Image classification data set "processed_hand_data" (UsaRyu/AHS2 on GitHub). Class labels (4): corna hand gesture, peace hand gesture, shaka hang loose gesture, thumbs up gesture.

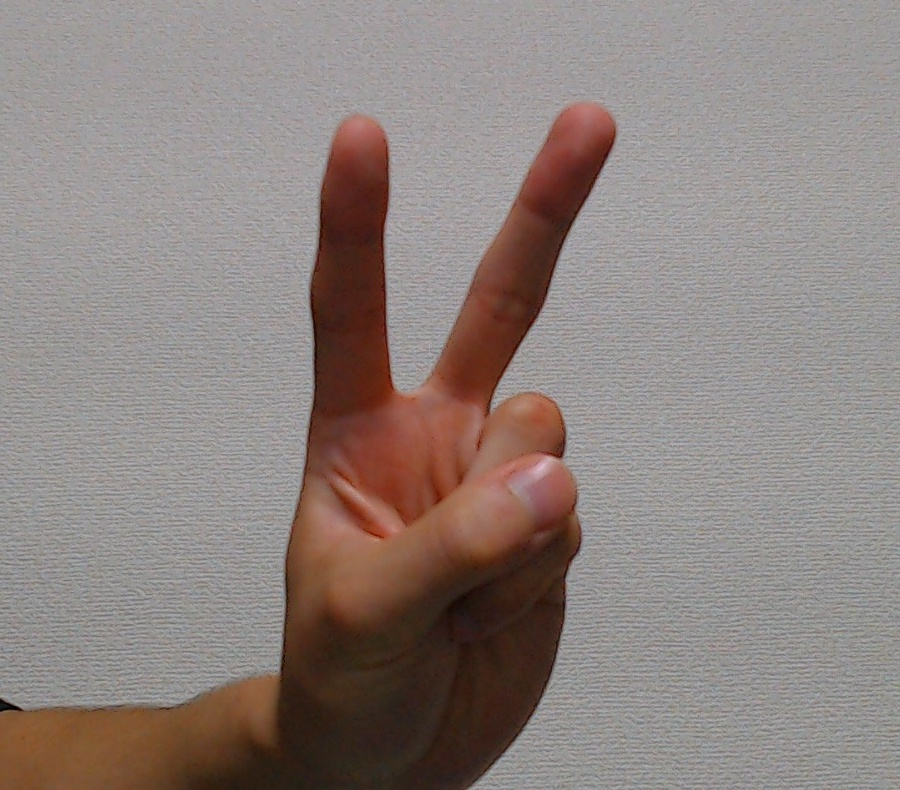
Label: peace hand gesture

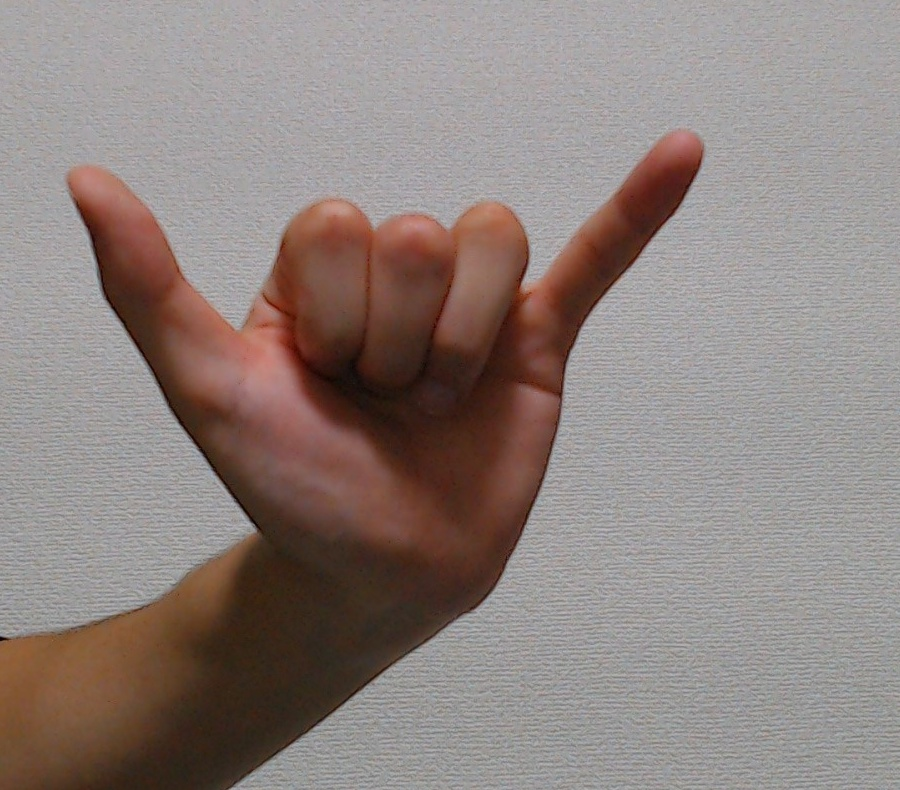
Label: shaka hang loose gesture

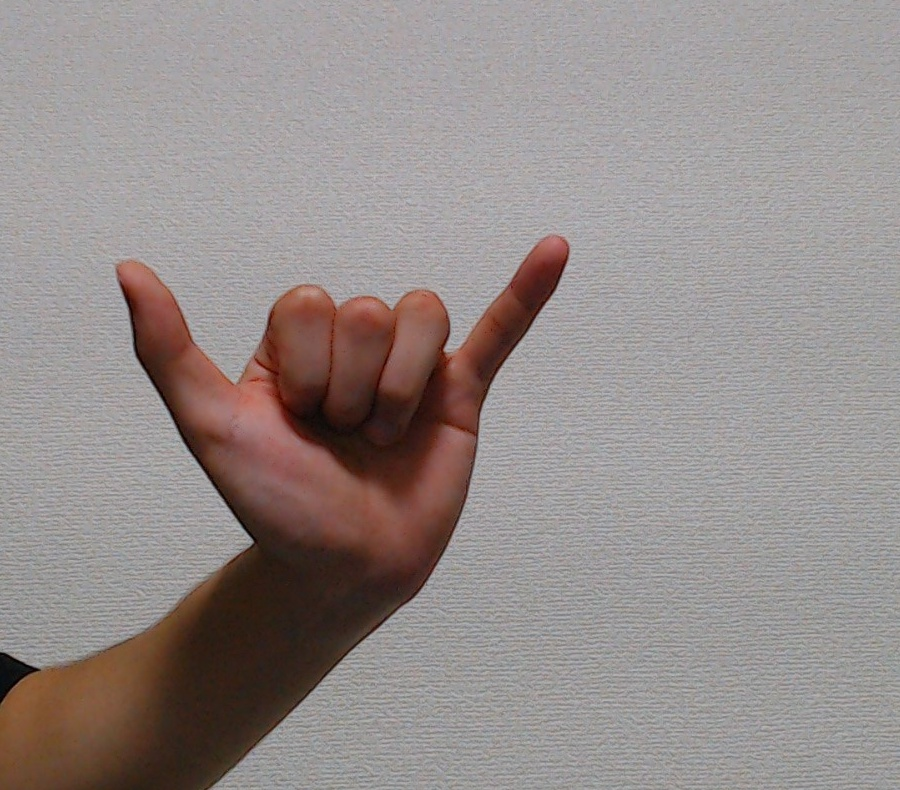
Label: shaka hang loose gesture

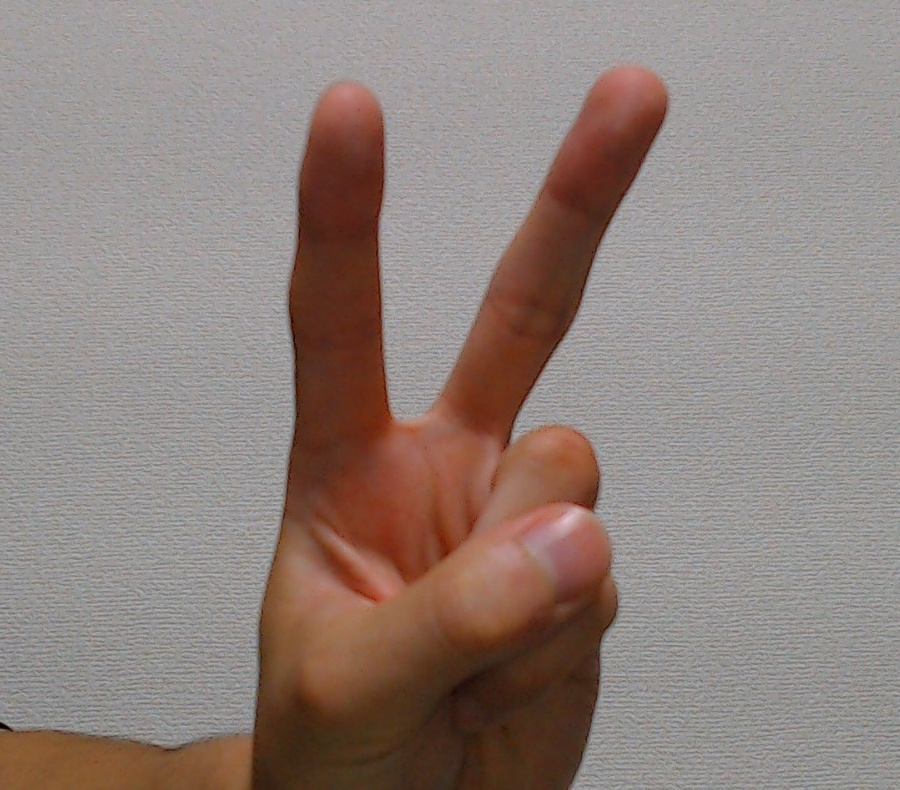
Label: peace hand gesture

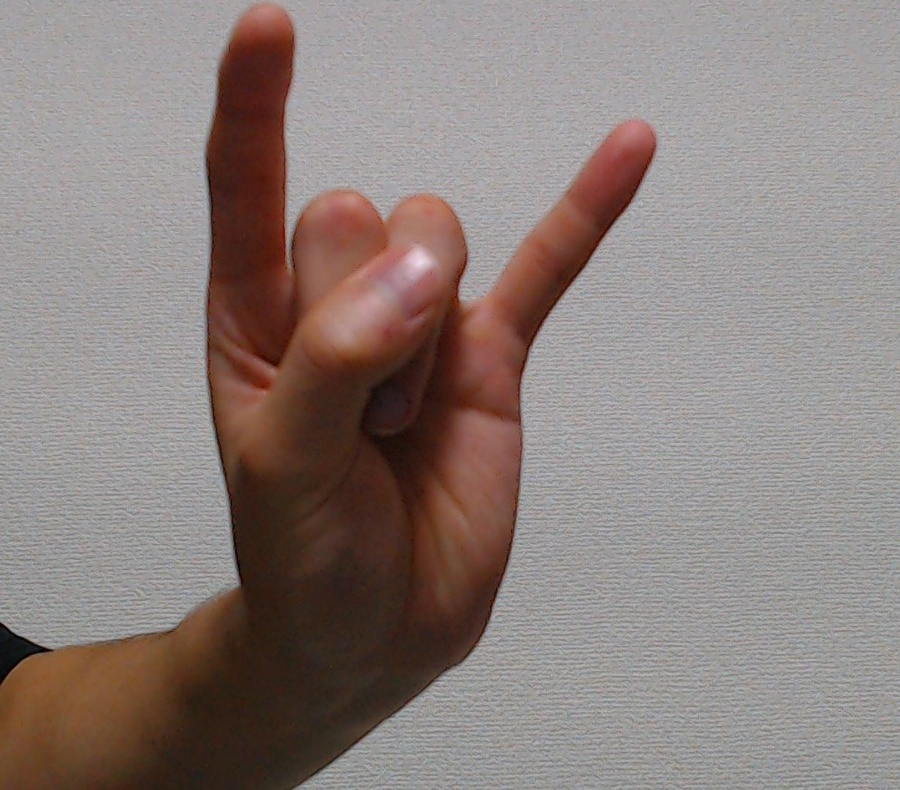
Label: corna hand gesture

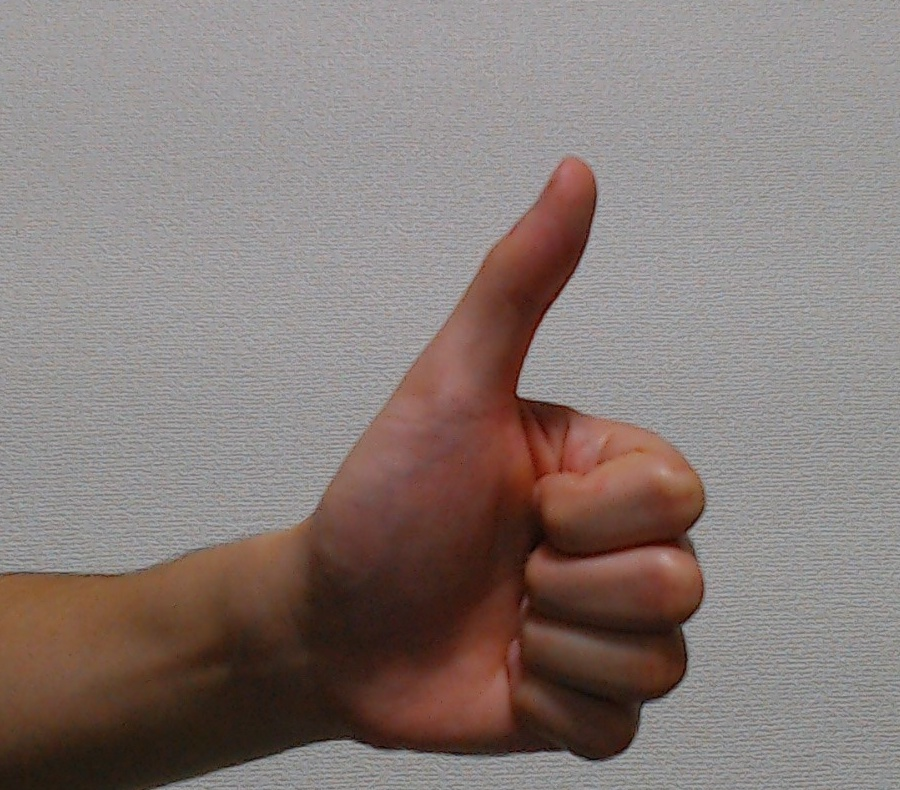
Label: thumbs up gesture
